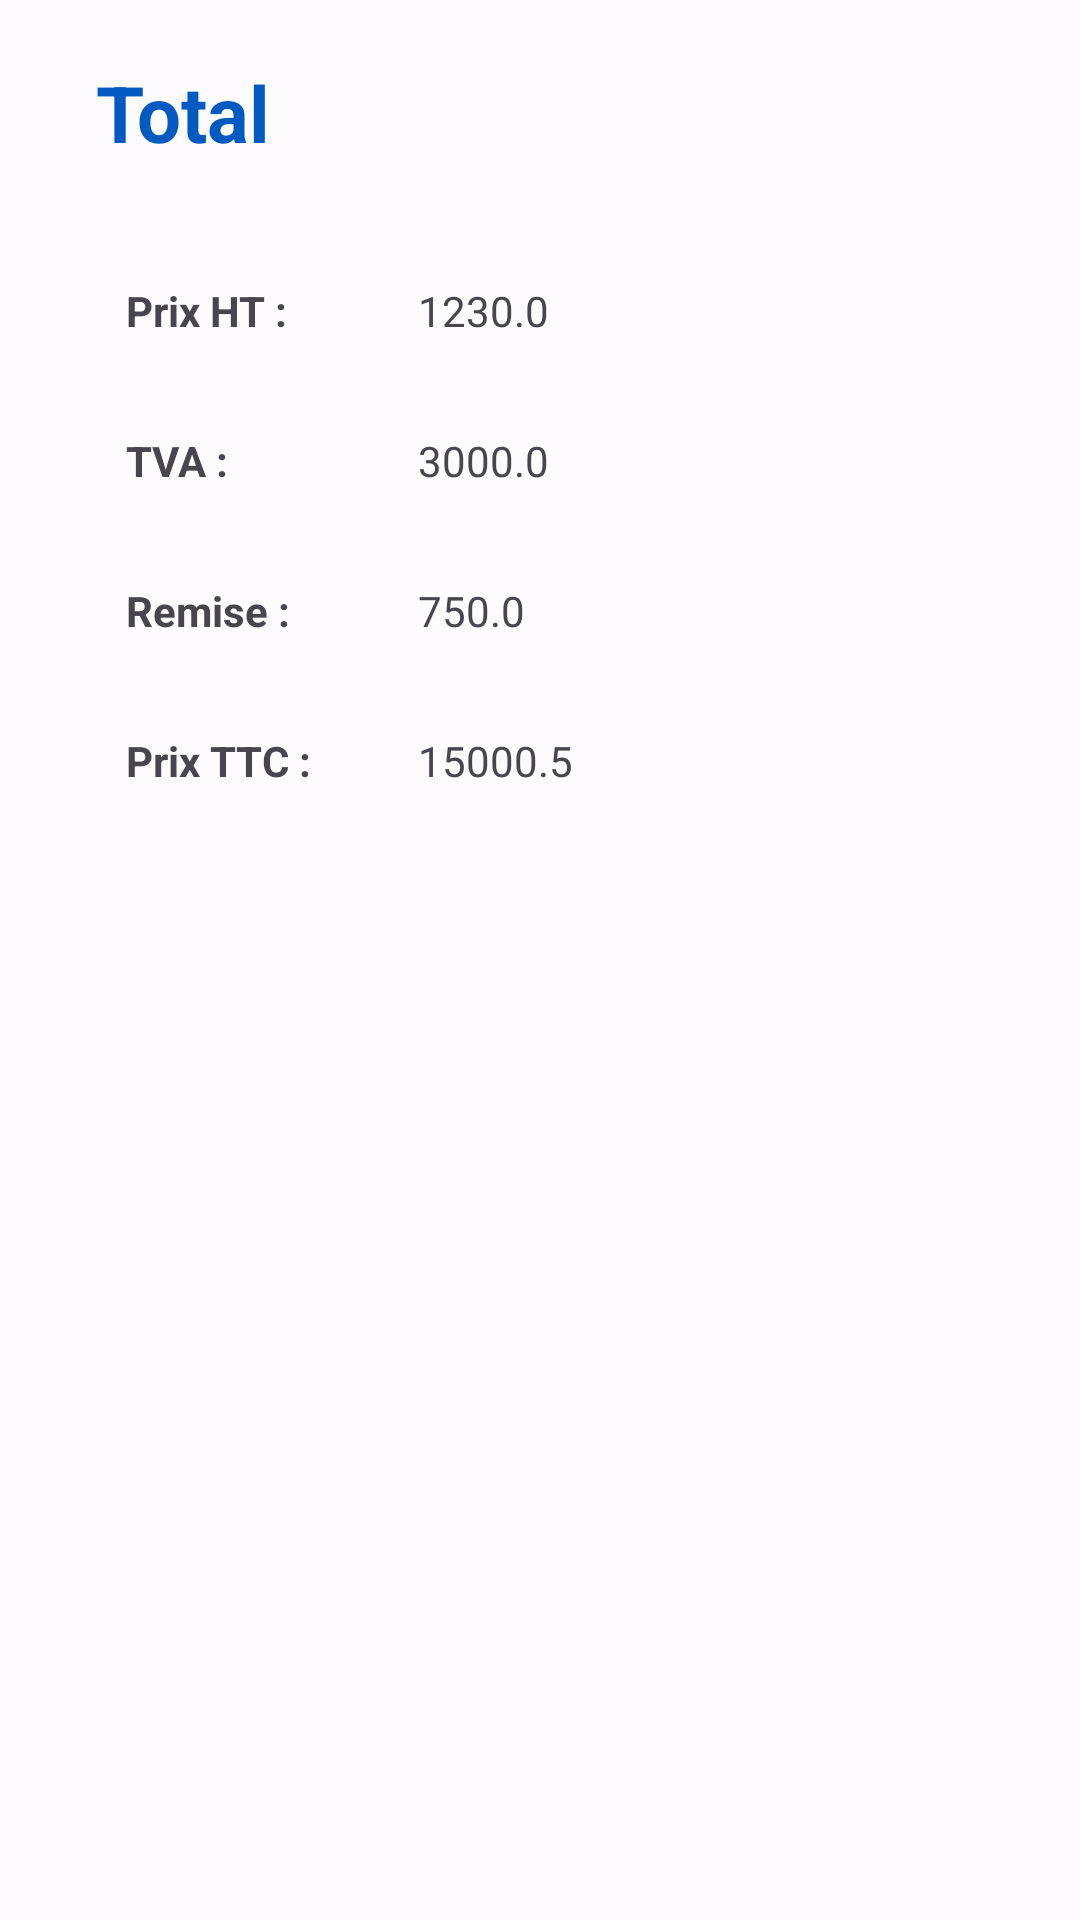

Layout XML and referenced resources for this Android screen:
<!-- AndroidManifest.xml: application theme Theme.PTotal -->
<!-- res/layout/fragment_dialog.xml -->
<?xml version="1.0" encoding="utf-8"?>
<LinearLayout xmlns:android="http://schemas.android.com/apk/res/android"
    xmlns:tools="http://schemas.android.com/tools"
    android:orientation="vertical"
    android:layout_width="match_parent"
    android:padding="20dp"
    android:layout_height="match_parent">

    <TextView
        android:id="@+id/textView2"
        android:layout_width="match_parent"
        android:layout_height="wrap_content"
        android:paddingStart="12dp"
        android:paddingBottom="20dp"
        android:text="Total"
        android:textColor="?attr/colorPrimary"
        android:textSize="26sp"
        android:textStyle="bold" />

    <LinearLayout
        android:layout_width="match_parent"
        android:layout_height="wrap_content"
        android:layout_marginTop="7dp"
        android:paddingStart="10dp"
        android:paddingEnd="10dp"
        android:orientation="horizontal">

        <TextView
            android:id="@+id/textView8"
            android:layout_width="30dp"
            android:layout_height="wrap_content"
            android:layout_weight="1"
            android:padding="12dp"
            android:textStyle="bold"
            android:text="Prix HT : "
            android:textColor="?attr/colorControlNormal" />

        <TextView
            android:id="@+id/tv_ph"
            android:layout_width="0dp"
            android:layout_height="wrap_content"
            android:layout_weight="3"
            android:padding="12dp"
            android:text="1230.0" />
    </LinearLayout>

    <LinearLayout
        android:layout_width="match_parent"
        android:layout_height="wrap_content"
        android:layout_marginTop="7dp"
        android:paddingStart="10dp"
        android:paddingEnd="10dp"
        android:orientation="horizontal">

        <TextView
            android:id="@+id/textView10"
            android:layout_width="30dp"
            android:layout_height="wrap_content"
            android:layout_weight="1"
            android:padding="12dp"
            android:textStyle="bold"
            android:text="TVA :  "
            android:textColor="?attr/colorControlNormal" />

        <TextView
            android:id="@+id/tv_tva"
            android:layout_width="0dp"
            android:layout_height="wrap_content"
            android:layout_weight="3"
            android:padding="12dp"
            android:text="3000.0" />

    </LinearLayout>

    <LinearLayout
        android:layout_width="match_parent"
        android:layout_height="wrap_content"
        android:layout_marginTop="7dp"
        android:paddingStart="10dp"
        android:paddingEnd="10dp"
        android:orientation="horizontal">

        <TextView
            android:id="@+id/textView12"
            android:layout_width="30dp"
            android:layout_height="wrap_content"
            android:layout_weight="1"
            android:padding="12dp"
            android:text="Remise :"
            android:textStyle="bold"
            android:textColor="?attr/colorControlNormal" />

        <TextView
            android:id="@+id/tv_remise"
            android:layout_width="0dp"
            android:layout_height="wrap_content"
            android:layout_weight="3"
            android:padding="12dp"
            android:text="750.0" />
    </LinearLayout>

    <LinearLayout
        android:layout_width="match_parent"
        android:layout_height="wrap_content"
        android:paddingStart="10dp"
        android:paddingEnd="10dp"
        android:layout_marginTop="7dp"
        android:orientation="horizontal">

        <TextView
            android:id="@+id/textView14"
            android:layout_width="30dp"
            android:layout_height="wrap_content"
            android:layout_weight="1"
            android:padding="12dp"
            android:textStyle="bold"
            android:text="Prix TTC :"
            android:textColor="?attr/colorControlNormal" />

        <TextView
            android:id="@+id/tv_ttc"
            android:layout_width="0dp"
            android:layout_height="wrap_content"
            android:layout_weight="3"
            android:padding="12dp"
            android:text="15000.5" />
    </LinearLayout>

</LinearLayout>
<!-- resources referenced by this layout -->
<resources>
  <color name="md_theme_light_primary">#005AC2</color>
  <color name="md_theme_light_onPrimary">#FFFFFF</color>
  <color name="md_theme_light_primaryContainer">#D8E2FF</color>
  <color name="md_theme_light_onPrimaryContainer">#001A41</color>
  <color name="md_theme_light_secondary">#575E71</color>
  <color name="md_theme_light_onSecondary">#FFFFFF</color>
  <color name="md_theme_light_secondaryContainer">#DBE2F9</color>
  <color name="md_theme_light_onSecondaryContainer">#141B2C</color>
  <color name="md_theme_light_tertiary">#005AC2</color>
  <color name="md_theme_light_onTertiary">#FFFFFF</color>
  <color name="md_theme_light_tertiaryContainer">#D8E2FF</color>
  <color name="md_theme_light_onTertiaryContainer">#001A41</color>
  <color name="md_theme_light_error">#BA1A1A</color>
  <color name="md_theme_light_errorContainer">#FFDAD6</color>
  <color name="md_theme_light_onError">#FFFFFF</color>
  <color name="md_theme_light_onErrorContainer">#410002</color>
  <color name="md_theme_light_background">#FEFBFF</color>
  <color name="md_theme_light_onBackground">#1B1B1F</color>
  <color name="md_theme_light_surface">#FEFBFF</color>
  <color name="md_theme_light_onSurface">#1B1B1F</color>
  <color name="md_theme_light_surfaceVariant">#E1E2EC</color>
  <color name="md_theme_light_onSurfaceVariant">#44474F</color>
  <color name="md_theme_light_outline">#75777F</color>
  <color name="md_theme_light_inverseOnSurface">#F2F0F4</color>
  <color name="md_theme_light_inverseSurface">#303033</color>
  <color name="md_theme_light_inversePrimary">#ADC6FF</color>
</resources>
